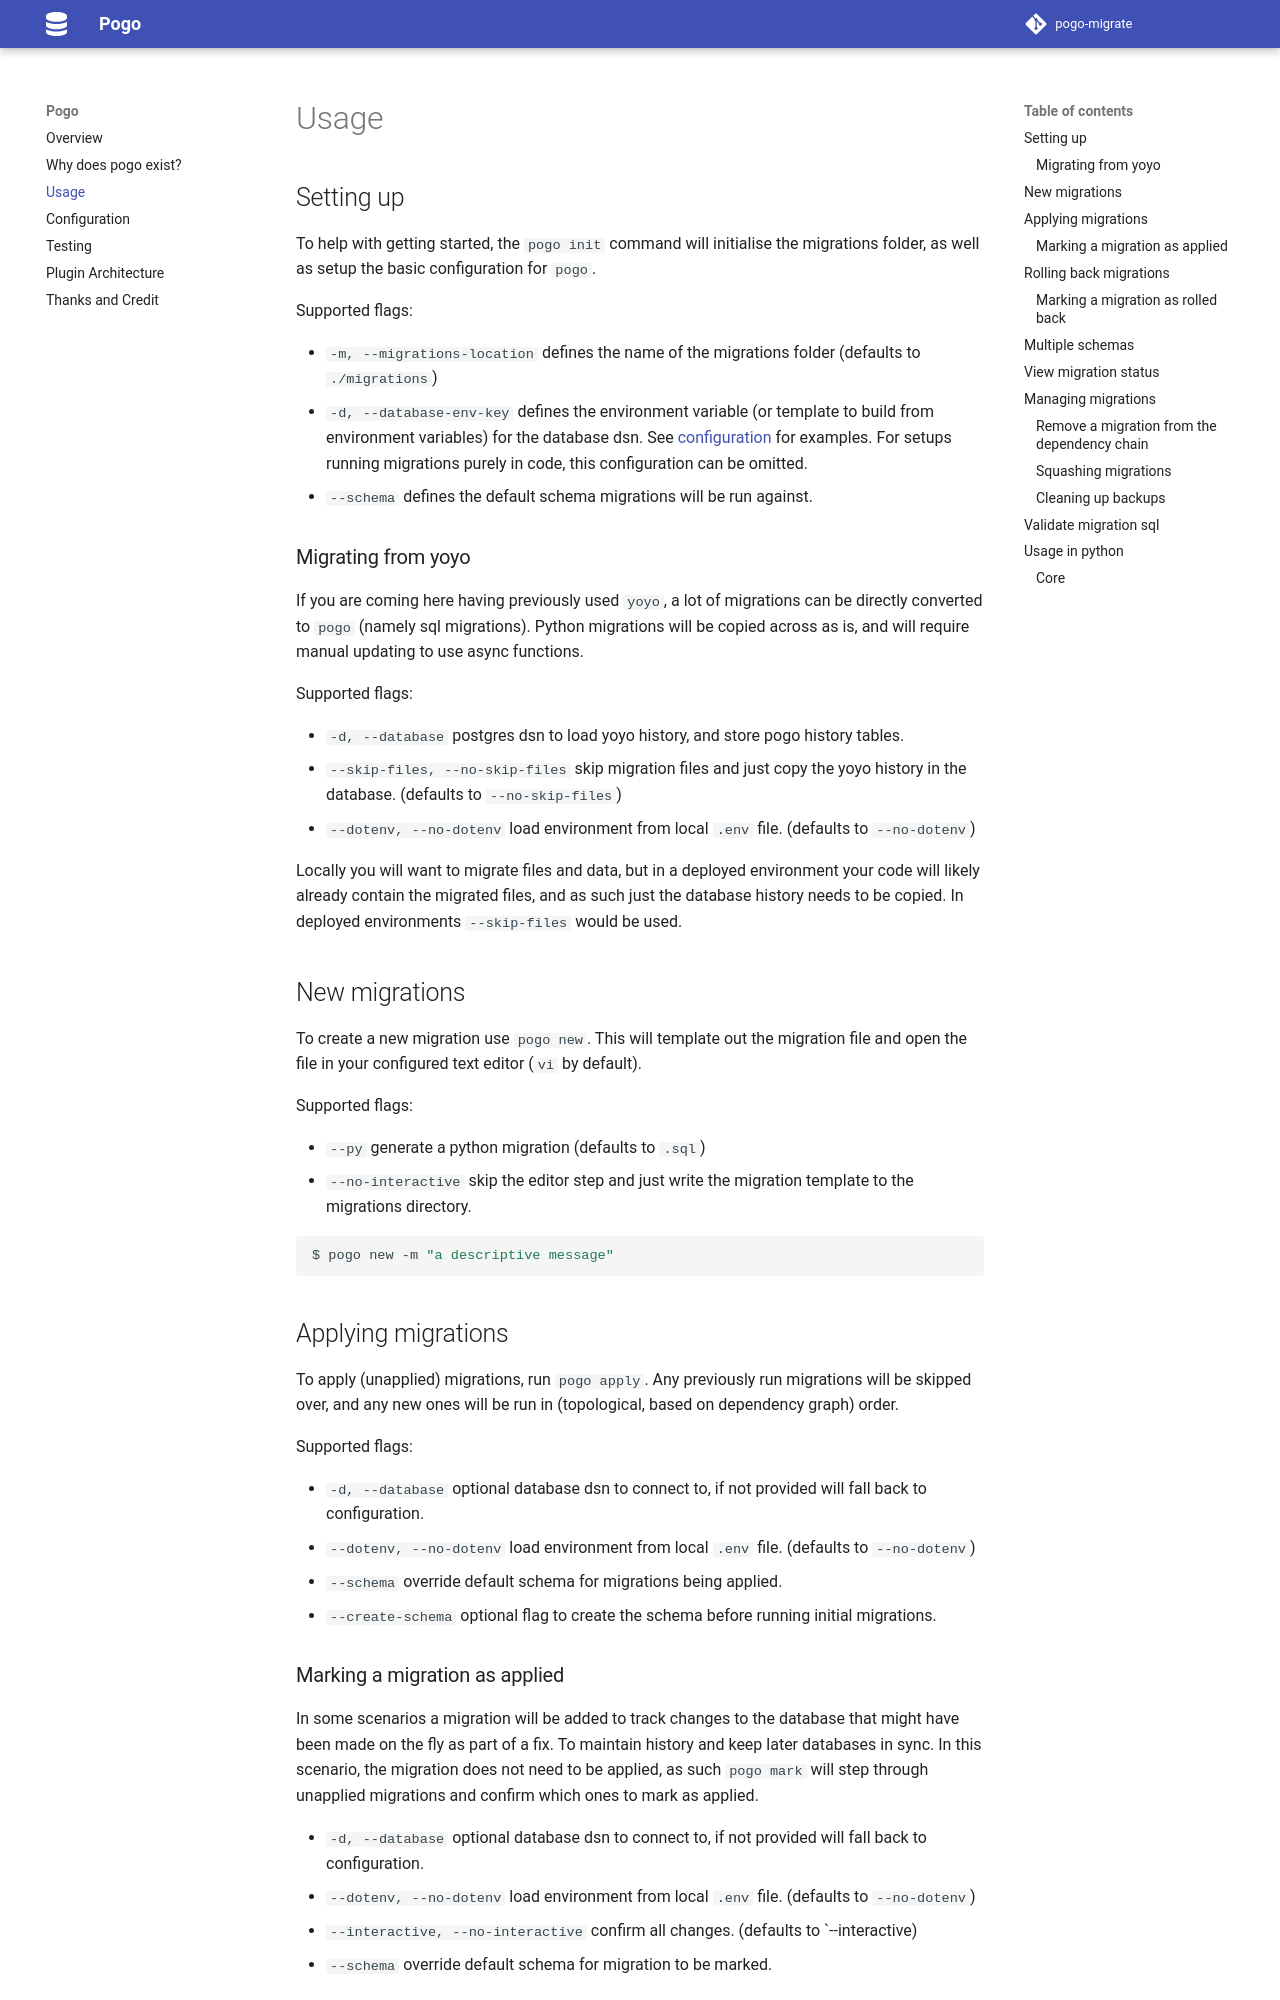

repository: NRWLDev/pogo-migrate · page: usage/index.html · generator: mkdocs

# Usage

## Setting up

To help with getting started, the `pogo init` command will initialise the
migrations folder, as well as setup the basic configuration for `pogo`.

Supported flags:

- `-m, --migrations-location` defines the name of the migrations folder
  (defaults to `./migrations`)
- `-d, --database-env-key` defines the environment variable (or template to
  build from environment variables) for the database dsn. See
  [configuration](https://nrwldev.github.io/pogo-migrate/configuration/) for
  examples. For setups running migrations purely in code, this configuration
  can be omitted.
- `--schema` defines the default schema migrations will be run against.

### Migrating from yoyo

If you are coming here having previously used `yoyo`, a lot of migrations can
be directly converted to `pogo` (namely sql migrations). Python migrations will
be copied across as is, and will require manual updating to use async functions.

Supported flags:

- `-d, --database` postgres dsn to load yoyo history, and store pogo history
  tables.
- `--skip-files, --no-skip-files` skip migration files and just copy the yoyo
  history in the database. (defaults to `--no-skip-files`)
- `--dotenv, --no-dotenv` load environment from local `.env` file. (defaults to
  `--no-dotenv`)

Locally you will want to migrate files and data, but in a deployed environment
your code will likely already contain the migrated files, and as such just the
database history needs to be copied. In deployed environments `--skip-files`
would be used.

## New migrations

To create a new migration use `pogo new`. This will template out the migration
file and open the file in your configured text editor (`vi` by default).

Supported flags:

- `--py` generate a python migration (defaults to `.sql`)
- `--no-interactive` skip the editor step and just write the migration template
  to the migrations directory.

```bash
$ pogo new -m "a descriptive message"
```

## Applying migrations

To apply (unapplied) migrations, run `pogo apply`. Any previously run
migrations will be skipped over, and any new ones will be run in (topological,
based on dependency graph) order.

Supported flags:

- `-d, --database` optional database dsn to connect to, if not provided will
  fall back to configuration.
- `--dotenv, --no-dotenv` load environment from local `.env` file. (defaults to
  `--no-dotenv`)
- `--schema` override default schema for migrations being applied.
- `--create-schema` optional flag to create the schema before running initial migrations.
